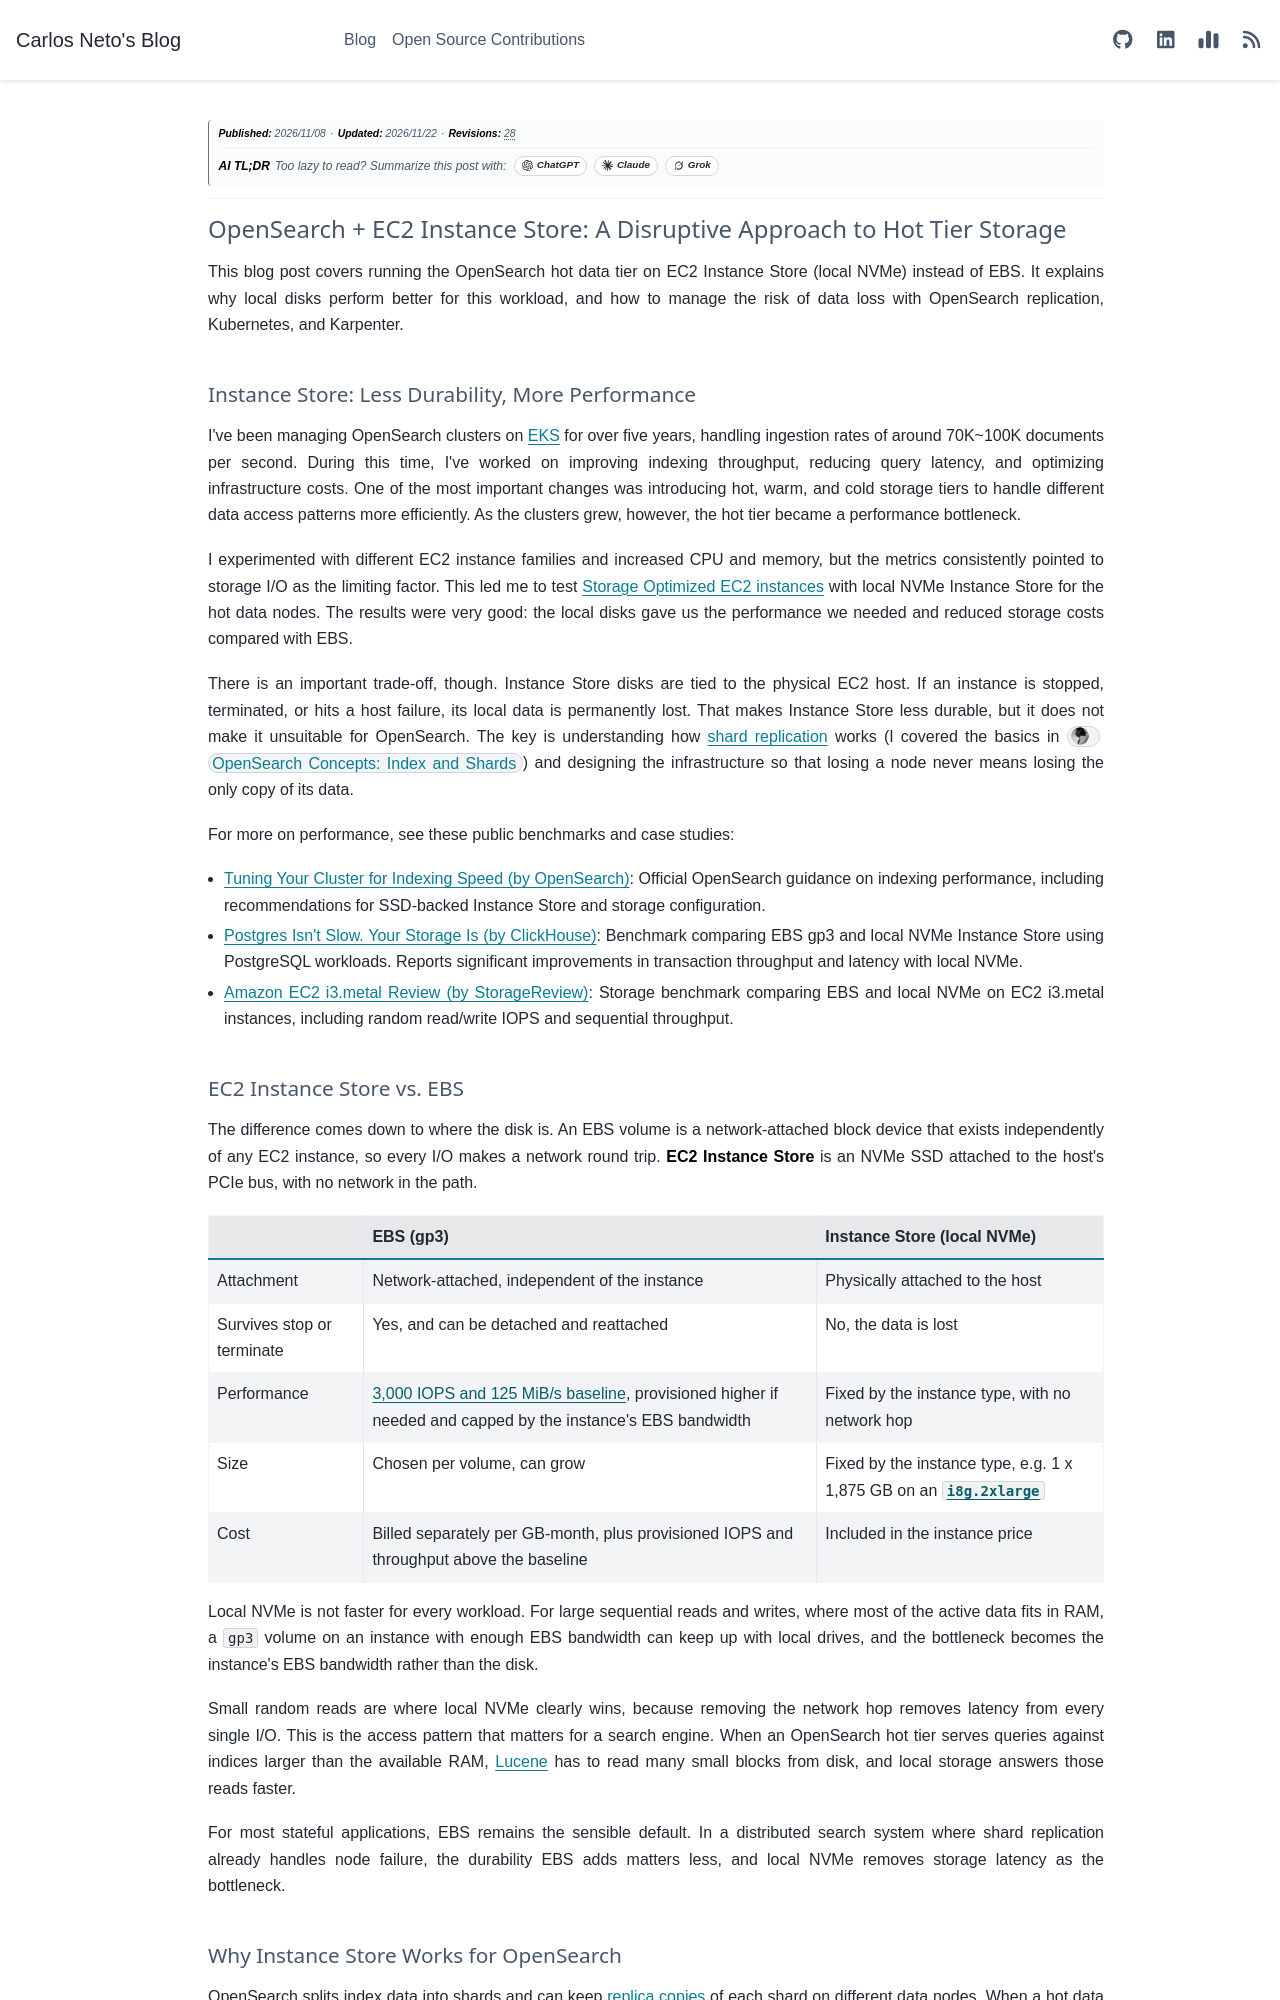

repository: c-neto/carlosneto.dev · page: blog/2026/2026-11-08-opensearch-hot-instance-store/index.html · generator: sphinx

---
tags: opensearch, aws, kubernetes
date: "2026-11-08"
category: Observability
author: Carlos Neto
title: "OpenSearch + EC2 Instance Store: A Disruptive Approach to Hot Tier Storage"
description: "Why local NVMe Instance Store beats EBS for an OpenSearch hot tier, why shard replicas make losing a node survivable, and six Kubernetes and Karpenter guardrails that reduce the risk of data loss."
myst:
  html_meta:
    description: "Why local NVMe Instance Store beats EBS for an OpenSearch hot tier, why shard replicas make losing a node survivable, and six Kubernetes and Karpenter guardrails that reduce the risk of data loss."
og:title: "OpenSearch + EC2 Instance Store: A Disruptive Approach to Hot Tier Storage"
og:description: "Why local NVMe Instance Store beats EBS for an OpenSearch hot tier, why shard replicas make losing a node survivable, and six Kubernetes and Karpenter guardrails that reduce the risk of data loss."
---

*__Publication Date:__ 2026/11/08*

---

# OpenSearch + EC2 Instance Store: A Disruptive Approach to Hot Tier Storage

This blog post covers running the OpenSearch hot data tier on EC2 Instance Store (local NVMe) instead of EBS. It explains why local disks perform better for this workload, and how to manage the risk of data loss with OpenSearch replication, Kubernetes, and Karpenter.

## Instance Store: Less Durability, More Performance

I've been managing OpenSearch clusters on [EKS](https://docs.aws.amazon.com/eks/latest/userguide/what-is-eks.html) for over five years, handling ingestion rates of around 70K~100K documents per second. During this time, I've worked on improving indexing throughput, reducing query latency, and optimizing infrastructure costs. One of the most important changes was introducing hot, warm, and cold storage tiers to handle different data access patterns more efficiently. As the clusters grew, however, the hot tier became a performance bottleneck.

I experimented with different EC2 instance families and increased CPU and memory, but the metrics consistently pointed to storage I/O as the limiting factor. This led me to test [Storage Optimized EC2 instances](https://aws.amazon.com/ec2/instance-types/storage-optimized) with local NVMe Instance Store for the hot data nodes. The results were very good: the local disks gave us the performance we needed and reduced storage costs compared with EBS.

There is an important trade-off, though. Instance Store disks are tied to the physical EC2 host. If an instance is stopped, terminated, or hits a host failure, its local data is permanently lost. That makes Instance Store less durable, but it does not make it unsuitable for OpenSearch. The key is understanding how [shard replication](https://docs.opensearch.org/latest/tuning-your-cluster/availability-and-recovery/replica-shards) works (I covered the basics in [OpenSearch Concepts: Index and Shards](/blog/2025/2025-01-05-opensearch-concepts-index-and-shards.md)) and designing the infrastructure so that losing a node never means losing the only copy of its data.

For more on performance, see these public benchmarks and case studies:

- [Tuning Your Cluster for Indexing Speed (by OpenSearch)](https://docs.opensearch.org/latest/tuning-your-cluster/performance): Official OpenSearch guidance on indexing performance, including recommendations for SSD-backed Instance Store and storage configuration.
- [Postgres Isn't Slow. Your Storage Is (by ClickHouse)](https://clickhouse.com/blog/posette-talk-recap-postgres-isnt-slow-your-storage-is): Benchmark comparing EBS gp3 and local NVMe Instance Store using PostgreSQL workloads. Reports significant improvements in transaction throughput and latency with local NVMe.
- [Amazon EC2 i3.metal Review (by StorageReview)](https://www.storagereview.com/review/amazon-ec2-i3-metal-review): Storage benchmark comparing EBS and local NVMe on EC2 i3.metal instances, including random read/write IOPS and sequential throughput.
